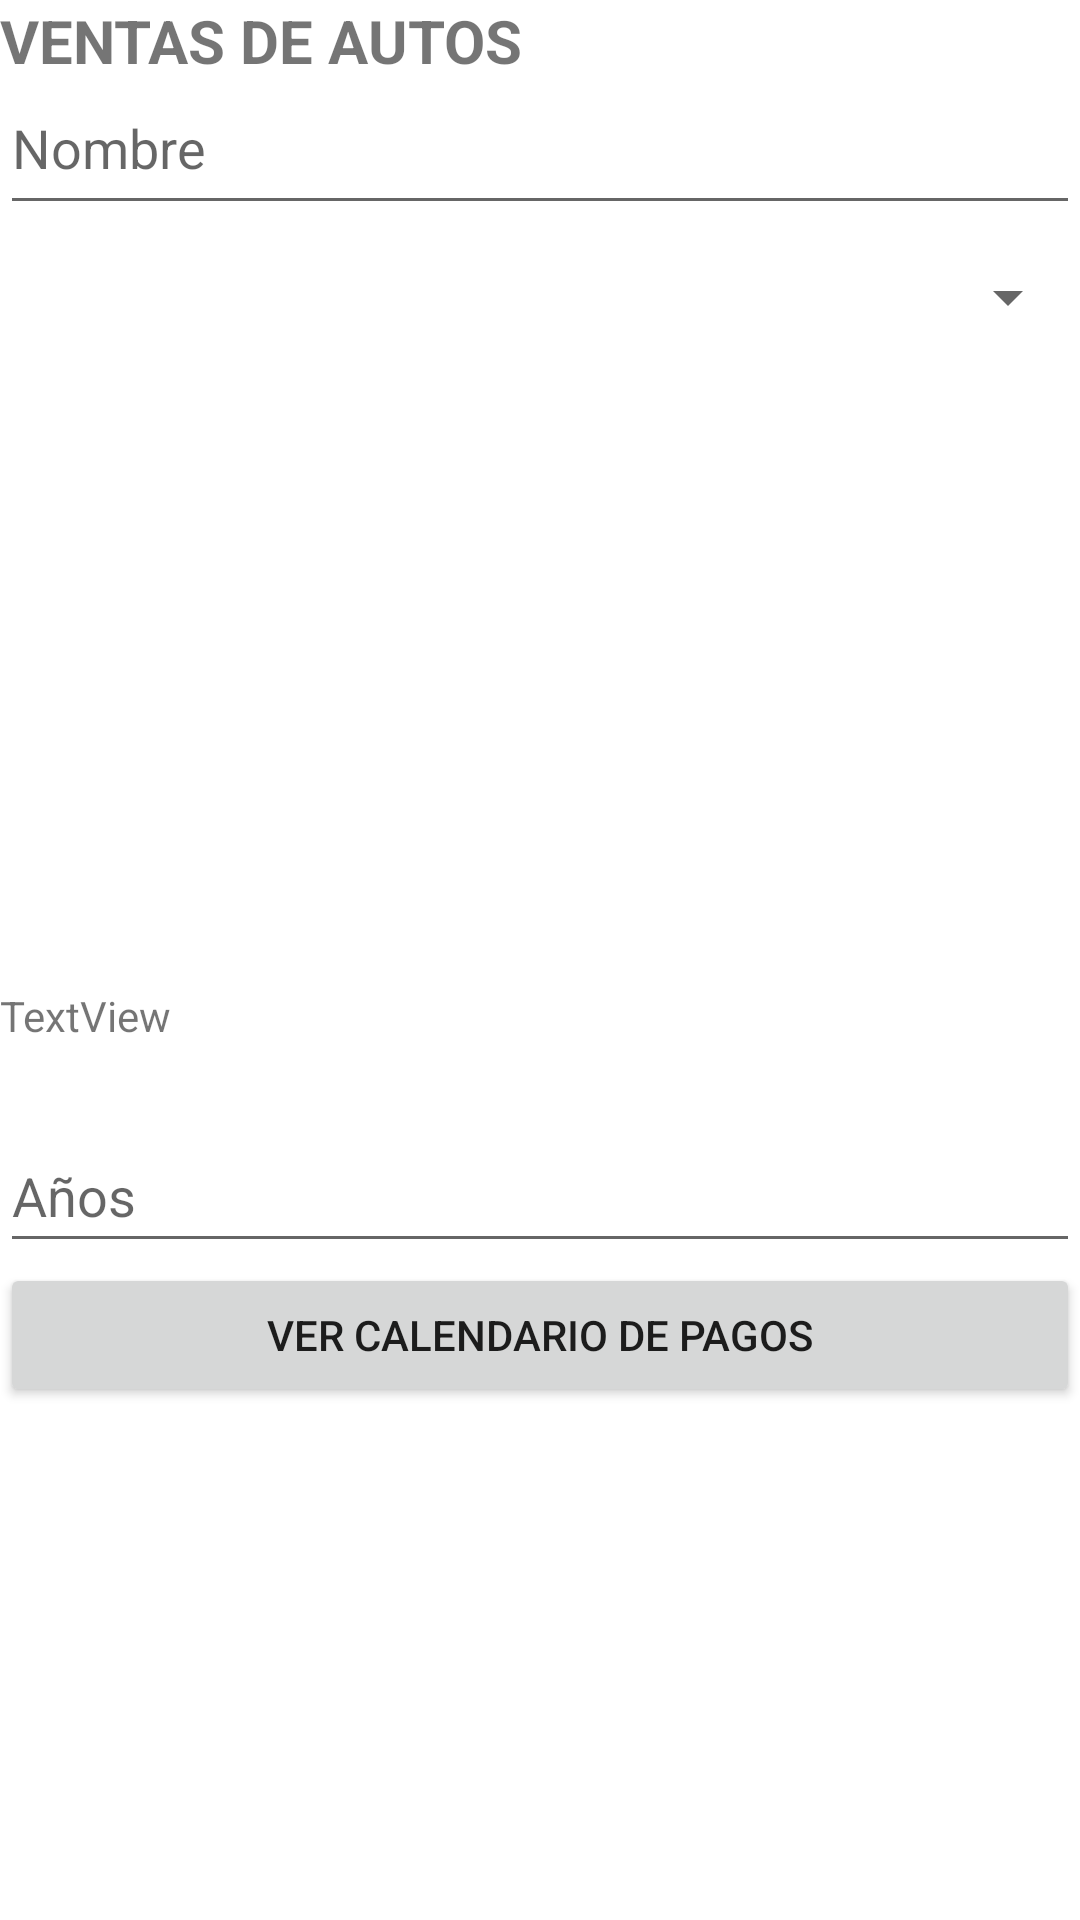

Reconstruct the res/layout file that produces this screen, plus the resources it refers to.
<!-- AndroidManifest.xml: application theme Theme.Examen_1 -->
<!-- res/layout/activity_main3.xml -->
<?xml version="1.0" encoding="utf-8"?>
<androidx.constraintlayout.widget.ConstraintLayout xmlns:android="http://schemas.android.com/apk/res/android"
    xmlns:app="http://schemas.android.com/apk/res-auto"
    xmlns:tools="http://schemas.android.com/tools"
    android:layout_width="match_parent"
    android:layout_height="match_parent"
    tools:context=".MainActivity3">

    <LinearLayout
        android:id="@+id/linearLayout3"
        android:layout_width="0dp"
        android:layout_height="0dp"
        android:orientation="vertical"
        app:layout_constraintBottom_toBottomOf="parent"
        app:layout_constraintEnd_toEndOf="parent"
        app:layout_constraintStart_toStartOf="parent"
        app:layout_constraintTop_toTopOf="parent">

        <TextView
            android:id="@+id/textView"
            android:layout_width="match_parent"
            android:layout_height="wrap_content"
            android:text="VENTAS DE AUTOS"
            android:textSize="20sp"
            android:textStyle="bold" />

        <EditText
            android:id="@+id/txtname"
            android:layout_width="match_parent"
            android:layout_height="wrap_content"
            android:ems="10"
            android:gravity="start|top"
            android:hint="Nombre"
            android:inputType="textMultiLine"
            android:minHeight="48dp" />

        <Spinner
            android:id="@+id/spinner2"
            android:layout_width="match_parent"
            android:layout_height="wrap_content"
            android:minHeight="48dp"
            tools:ignore="SpeakableTextPresentCheck" />

        <ImageView
            android:id="@+id/imgauto"
            android:layout_width="match_parent"
            android:layout_height="206dp"
            app:srcCompat="@mipmap/ic_launcher" />

        <TextView
            android:id="@+id/txtprec"
            android:layout_width="match_parent"
            android:layout_height="44dp"
            android:text="TextView" />

        <EditText
            android:id="@+id/txtanios"
            android:layout_width="match_parent"
            android:layout_height="wrap_content"
            android:ems="10"
            android:hint="Años"
            android:inputType="number"
            android:minHeight="48dp" />

        <Button
            android:id="@+id/button2"
            android:layout_width="match_parent"
            android:layout_height="wrap_content"
            android:onClick="onCalcular"
            android:text="Ver Calendario de Pagos" />

    </LinearLayout>
</androidx.constraintlayout.widget.ConstraintLayout>
<!-- resources referenced by this layout -->
<resources>
  <style name="Theme.Examen_1" parent="Theme.MaterialComponents.DayNight.DarkActionBar">
          
          <item name="colorPrimary">@color/purple_500</item>
          <item name="colorPrimaryVariant">@color/purple_700</item>
          <item name="colorOnPrimary">@color/white</item>
          
          <item name="colorSecondary">@color/teal_200</item>
          <item name="colorSecondaryVariant">@color/teal_700</item>
          <item name="colorOnSecondary">@color/black</item>
          
          <item name="android:statusBarColor" tools:targetApi="l">?attr/colorPrimaryVariant</item>
          
      </style>
  <!-- not gathered from this repository: default colours our renderer supplied (Android Studio template values) -->
  <color name="purple_500">#FF6200EE</color>
  <color name="purple_700">#FF3700B3</color>
  <color name="teal_200">#FF03DAC5</color>
  <color name="teal_700">#FF018786</color>
  <color name="black">#FF000000</color>
  <color name="white">#FFFFFFFF</color>
</resources>
